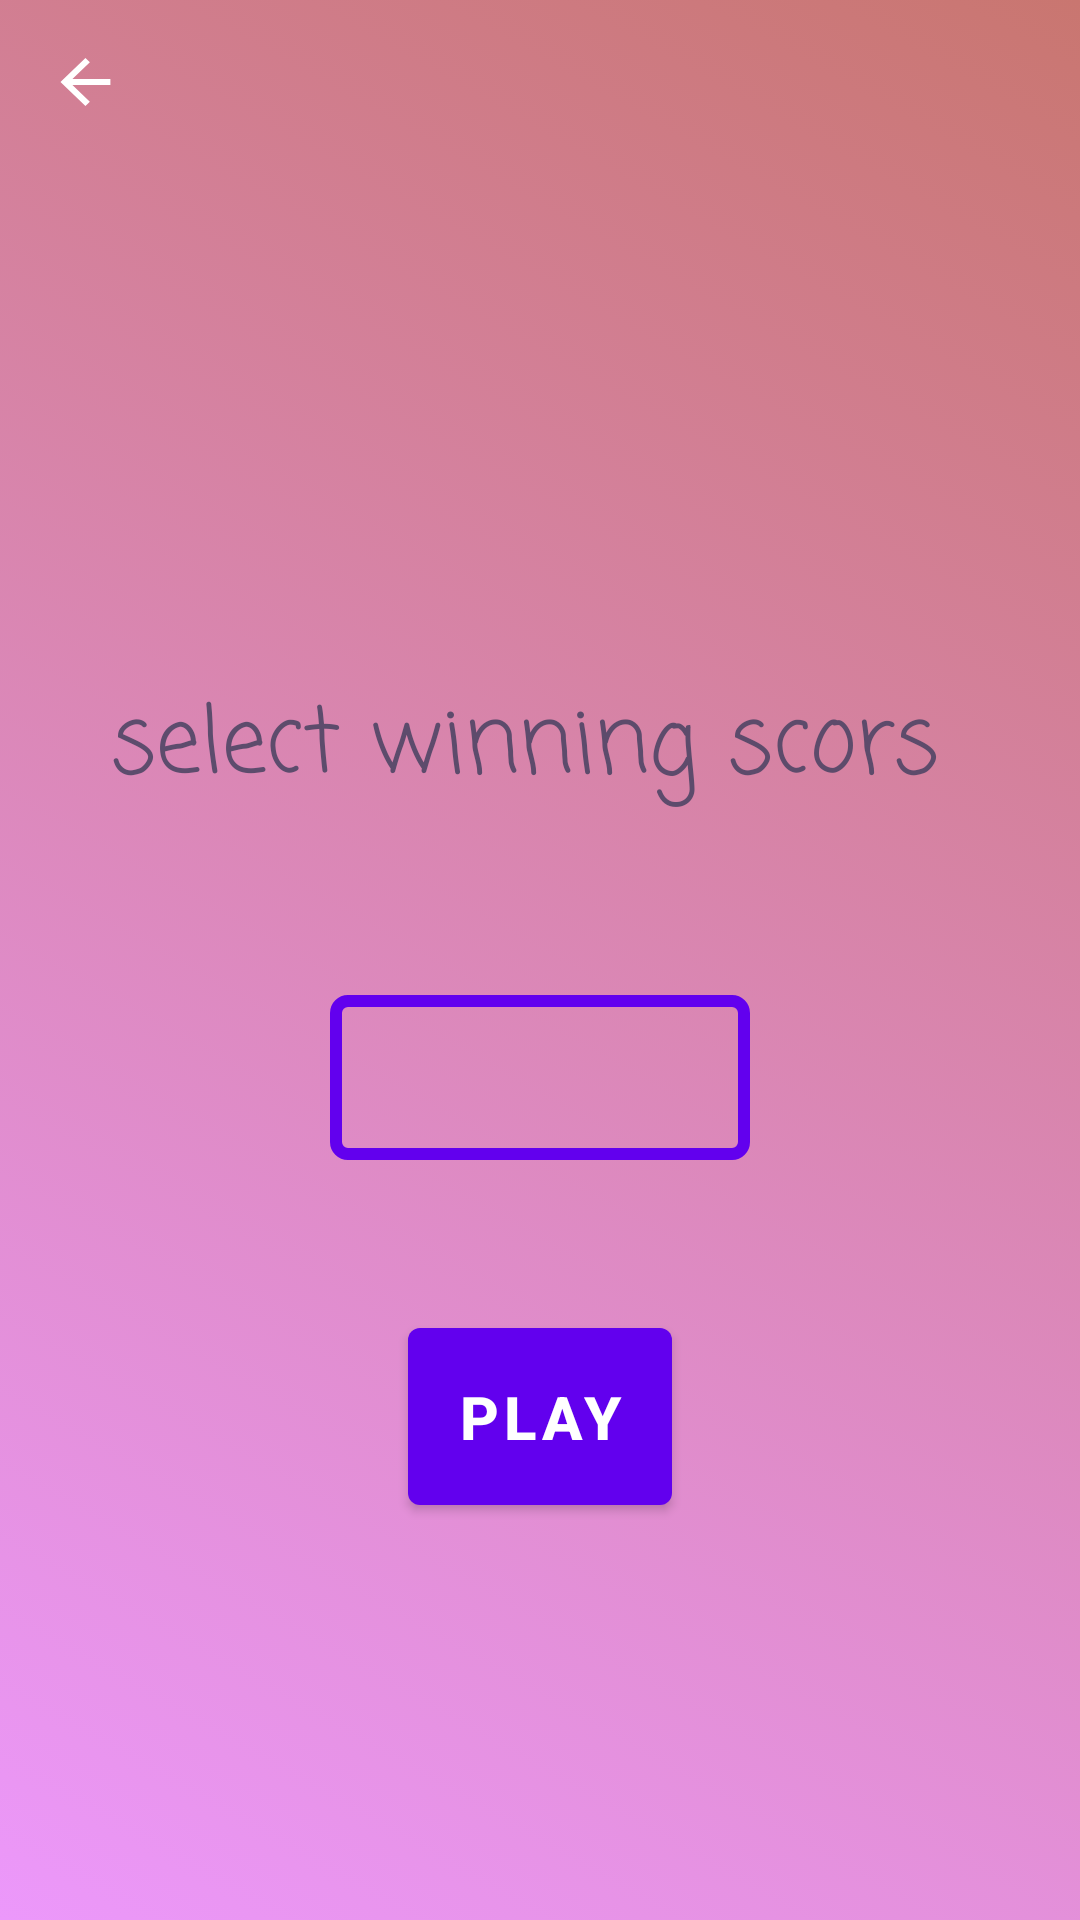

Android layout source for this screen:
<!-- AndroidManifest.xml: application theme Theme.TicTacToe -->
<!-- res/layout/activity_two_player_s.xml -->
<?xml version="1.0" encoding="utf-8"?>
<LinearLayout xmlns:android="http://schemas.android.com/apk/res/android"
    xmlns:app="http://schemas.android.com/apk/res-auto"
    xmlns:tools="http://schemas.android.com/tools"
    android:layout_width="match_parent"
    android:layout_height="match_parent"

    android:background="@drawable/main"
    android:orientation="vertical"
    tools:context=".TwoPlayerS">



    
    
    
    
    

    <androidx.appcompat.widget.Toolbar
        android:id="@+id/toolbar"
        android:layout_width="match_parent"
        android:layout_height="wrap_content"
        android:background="#00111111"
        >

        <LinearLayout
            android:layout_width="match_parent"
            android:layout_height="wrap_content"
            android:orientation="horizontal">

            <ImageButton
                android:id="@+id/back"
                android:layout_width="wrap_content"
                android:layout_height="wrap_content"
                android:src="@drawable/ic_back"
                android:background="#00F8F5F5"
                android:contentDescription="@string/backdescription"

                />












        </LinearLayout>

    </androidx.appcompat.widget.Toolbar>


    


    <LinearLayout
        android:layout_width="match_parent"
        android:layout_height="wrap_content"
        android:layout_marginTop="170dp"
        android:gravity="center"

        android:orientation="vertical"

        >

        <TextView
            android:layout_width="wrap_content"
            android:layout_height="wrap_content"
            android:layout_marginBottom="60dp"
            android:fontFamily="casual"
            android:text="select winning scors "
            android:textColor="#E9514666"
            android:textSize="30sp"

            />

        <Spinner
            android:id="@+id/spinner"
            android:layout_width="140dp"
            android:layout_height="55dp"
            android:layout_marginBottom="50dp"
            android:background="@drawable/spin" />

        <Button
            android:id="@+id/btnTp"
            android:layout_width="wrap_content"
            android:layout_height="wrap_content"
            android:drawableRight="@drawable/ic_next"
            android:padding="16dp"
            android:text="PLAY"
            android:textSize="20sp"
            android:textStyle="bold"


            />


    </LinearLayout>

</LinearLayout>
<!-- resources referenced by this layout -->
<resources>
  <!-- drawable ic_back (drawable) -->
  <vector android:height="25dp" android:tint="#FFFFFF"
      android:viewportHeight="25" android:viewportWidth="25"
      android:width="26dp" xmlns:android="http://schemas.android.com/apk/res/android">
      <path android:fillColor="@android:color/white" android:pathData="M20,11H7.83l5.59,-5.59L12,4l-8,8 8,8 1.41,-1.41L7.83,13H20v-2z"/>
  </vector>
  <!-- drawable main (drawable) -->
  <?xml version="1.0" encoding="utf-8"?>
  <selector xmlns:android="http://schemas.android.com/apk/res/android">
      <item>
          <shape android:shape="rectangle">
              <gradient android:startColor="#EC98FB"
                  android:endColor="#C97670"
                  android:angle="45"
                  />
          </shape>
      </item>
  
  </selector>
  <!-- drawable spin (drawable) -->
  <?xml version="1.0" encoding="utf-8"?>
  <selector xmlns:android="http://schemas.android.com/apk/res/android">
  <item>
      <shape android:shape="rectangle">
        <stroke android:color="@color/purple_500" android:width="4dp"/>
          <corners android:radius="4dp"/>
      </shape>
  </item>
  </selector>
  <string name="backdescription">this Button for back </string>
  <string name="sharedescription">this Button for share </string>
  <style name="Theme.TicTacToe" parent="Theme.MaterialComponents.DayNight.NoActionBar">
          
          <item name="colorPrimary">@color/purple_500</item>
          <item name="colorPrimaryVariant">#EBC97670</item>
          <item name="colorOnPrimary">@color/white</item>
          
          <item name="colorSecondary">@color/teal_200</item>
          <item name="colorSecondaryVariant">@color/teal_700</item>
          <item name="colorOnSecondary">@color/black</item>
          
          <item name="android:statusBarColor" tools:targetApi="l">?attr/colorPrimaryVariant</item>
          
      </style>
  <color name="purple_500">#FF6200EE</color>
  <color name="white">#FFFFFFFF</color>
  <color name="teal_200">#FF03DAC5</color>
  <color name="teal_700">#FF018786</color>
  <color name="black">#FF000000</color>
</resources>
